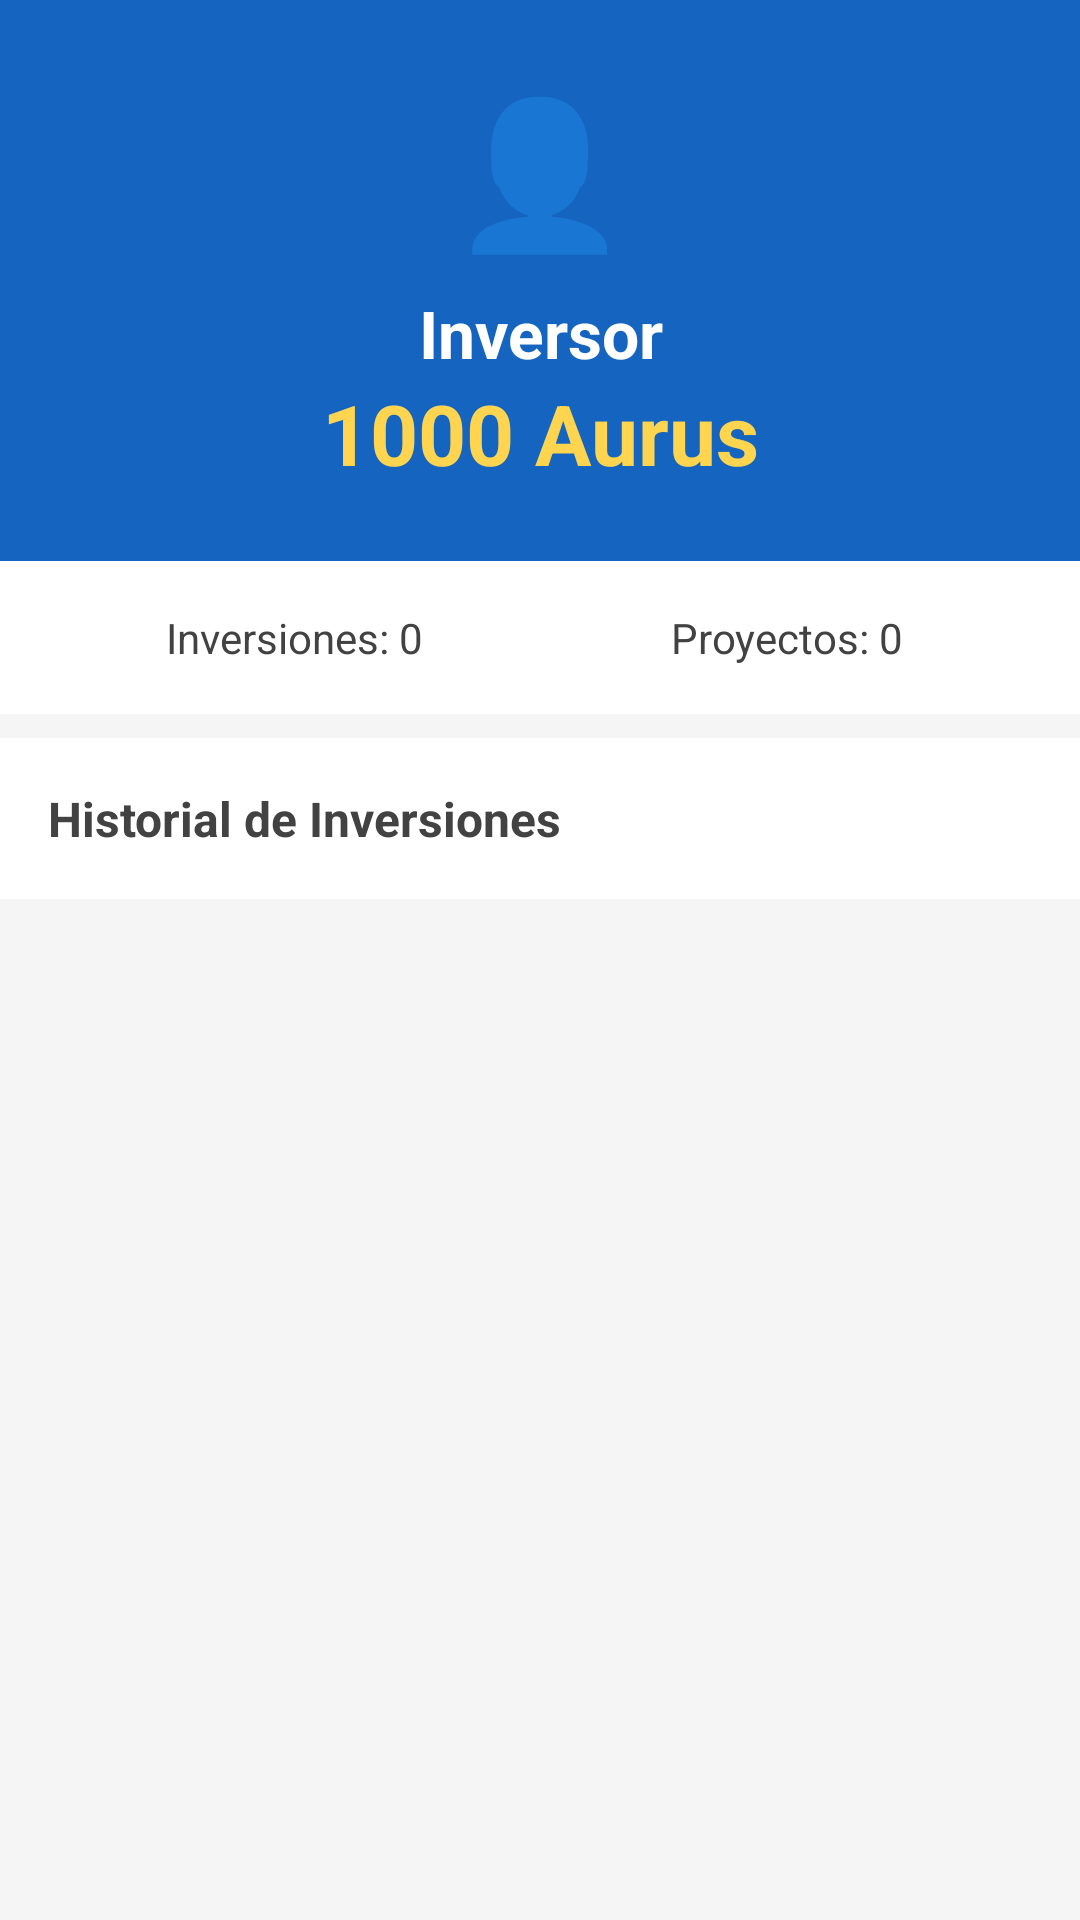

Write the Android layout XML for this screen, with the resource values it uses.
<!-- AndroidManifest.xml: application theme Theme.NovaCapital -->
<!-- res/layout/activity_perfil.xml -->
<?xml version="1.0" encoding="utf-8"?>
<LinearLayout xmlns:android="http://schemas.android.com/apk/res/android"
    android:layout_width="match_parent"
    android:layout_height="match_parent"
    android:orientation="vertical"
    android:background="#F5F5F5">

    
    <LinearLayout
        android:layout_width="match_parent"
        android:layout_height="wrap_content"
        android:orientation="vertical"
        android:background="#1565C0"
        android:padding="24dp">

        <TextView
            android:layout_width="wrap_content"
            android:layout_height="wrap_content"
            android:text="👤"
            android:textSize="48sp"
            android:layout_gravity="center_horizontal"/>

        <TextView
            android:id="@+id/tvNombreUsuario"
            android:layout_width="match_parent"
            android:layout_height="wrap_content"
            android:text="Inversor"
            android:textSize="22sp"
            android:textStyle="bold"
            android:textColor="@android:color/white"
            android:gravity="center"
            android:layout_marginTop="8dp"/>

        <TextView
            android:id="@+id/tvSaldoAurus"
            android:layout_width="match_parent"
            android:layout_height="wrap_content"
            android:text="1000 Aurus"
            android:textSize="28sp"
            android:textStyle="bold"
            android:textColor="#FFD54F"
            android:gravity="center"/>
    </LinearLayout>

    
    <LinearLayout
        android:layout_width="match_parent"
        android:layout_height="wrap_content"
        android:orientation="horizontal"
        android:padding="16dp"
        android:background="@android:color/white"
        android:layout_marginBottom="8dp">

        <TextView
            android:id="@+id/tvNumInversiones"
            android:layout_width="0dp"
            android:layout_height="wrap_content"
            android:layout_weight="1"
            android:text="Inversiones: 0"
            android:textSize="14sp"
            android:textColor="#424242"
            android:gravity="center"/>

        <TextView
            android:id="@+id/tvNumProyectos"
            android:layout_width="0dp"
            android:layout_height="wrap_content"
            android:layout_weight="1"
            android:text="Proyectos: 0"
            android:textSize="14sp"
            android:textColor="#424242"
            android:gravity="center"/>
    </LinearLayout>

    
    <TextView
        android:layout_width="match_parent"
        android:layout_height="wrap_content"
        android:text="Historial de Inversiones"
        android:textSize="16sp"
        android:textStyle="bold"
        android:textColor="#424242"
        android:padding="16dp"
        android:background="@android:color/white"
        android:layout_marginBottom="4dp"/>

    
    <androidx.recyclerview.widget.RecyclerView
        android:id="@+id/recyclerHistorial"
        android:layout_width="match_parent"
        android:layout_height="match_parent"
        android:padding="8dp"
        android:clipToPadding="false"/>

</LinearLayout>
<!-- resources referenced by this layout -->
<resources>

</resources>
